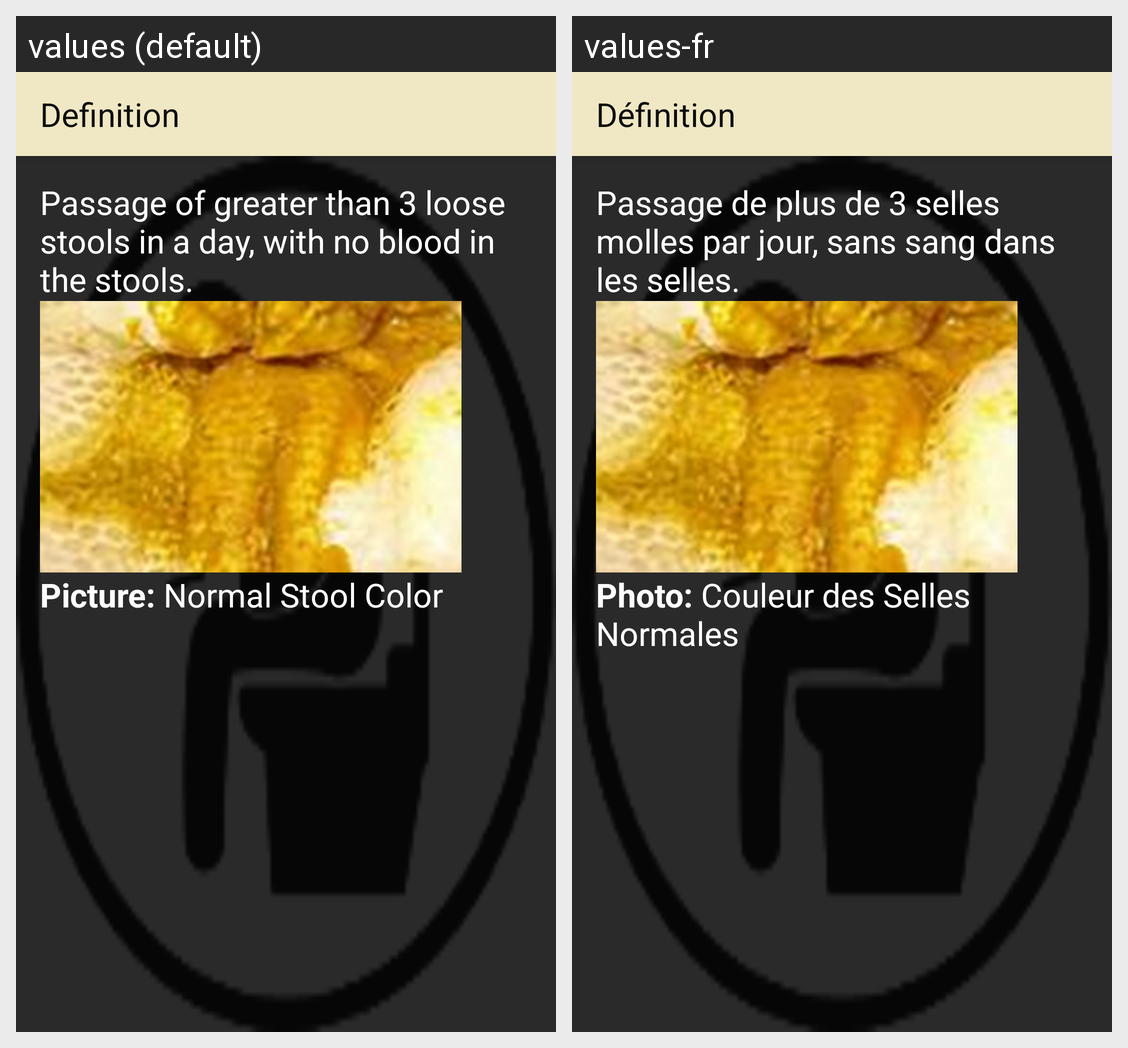

This grid shows one Android layout under two languages. Give, for every string resource on the screen, its name, the default text and each shown locale's text.
Android screen res/layout/activity_definition_acute_diarrhoea.xml rendered under 2 locales, left to right: values (default), values-fr. Device: Nexus 5 (rendered at 1080×1920; each locale shown at half size, 540×960, under a caption strip naming it); theme AppTheme.
Strings drawn on this screen, with the default value and each locale's value (text and hints the layout hard-codes, and strings that could not be matched under every locale, appear in the picture but are not listed):

title_activity_definition_acute_diarrhoea
  values: Definition
  values-fr: Définition

acute_diarrhoea_definition
  values: Passage of greater than 3 loose stools in a day, with no blood in the stools.
  values-fr: Passage de plus de 3 selles molles par jour, sans sang dans les selles.

normal_stool_color_label
  values: Picture: Normal Stool Color
  values-fr: Photo: Couleur des Selles Normales
